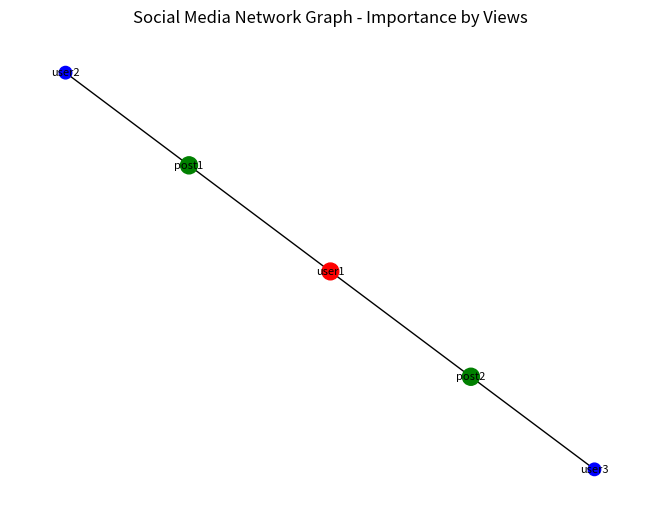

Recreate this plot in Python.
import matplotlib.pyplot as plt
import networkx as nx
import random

# Initialize the graph (adjacency list) with only users and posts
graph = {
    'user1': ['post1', 'post2'],
    'user2': ['post1'],
    'user3': ['post2'],
    'post1': ['user1'],
    'post2': ['user1']
}

# Dummy data for posts (views and comments for each post)
posts = {
    'post1': {'views': ['user1', 'user2'], 'comments': ['user2']},
    'post2': {'views': ['user1', 'user3'], 'comments': ['user1', 'user3']}
}

# PageRank algorithm
def pagerank(graph, alpha=0.85, max_iter=100):
    pr = {node: 1.0 for node in graph}  # Initialize page ranks
    for _ in range(max_iter):
        new_pr = {}
        for node in graph:
            # For each node, calculate its new rank based on neighbors
            new_pr[node] = (1 - alpha) + alpha * sum(pr[neighbor] / len(graph[neighbor]) for neighbor in graph[node] if neighbor in pr)
        pr = new_pr
    return pr

# Calculate the importance of posts based on views, comments, or a blend of both
def calculate_importance(posts, criterion='views'):
    importance = {}
    for post_id, post_data in posts.items():
        if criterion == 'views':
            importance[post_id] = len(post_data['views'])
        elif criterion == 'comments':
            importance[post_id] = len(post_data['comments'])
        else:  # Blended criterion (views + comments)
            importance[post_id] = len(post_data['views']) + len(post_data['comments'])
    return importance

# Create the graph using NetworkX (convert adjacency list into a graph)
G = nx.Graph()
for user_id, neighbors in graph.items():
    for post_id in neighbors:
        G.add_edge(user_id, post_id)

# Compute the PageRank values for nodes
pr = pagerank(graph)

# Choose a criterion for importance (views, comments, or a blend)
criterion = 'views'  # You can change this to 'comments' or 'blend'
post_importance = calculate_importance(posts, criterion)

# Visualize the graph
node_colors = ['red' if pr[node] > 1.0 else 'blue' for node in G]
node_sizes = [100 * pr[node] for node in G]  # Scale node size based on PageRank

# Highlight important posts based on chosen criteria
post_threshold = 1  # Threshold for post importance (can be adjusted)
important_nodes = [node for node in G if node in posts and post_importance.get(node, 0) > post_threshold]
node_colors = ['green' if node in important_nodes else color for node, color in zip(G.nodes, node_colors)]
node_sizes = [150 if node in important_nodes else size for node, size in zip(G.nodes, node_sizes)]

# Layout the graph (spring layout is used for better spacing of nodes)
pos = nx.spring_layout(G, seed=42)
nx.draw(G, pos, with_labels=True, node_color=node_colors, node_size=node_sizes, font_size=8)
plt.title(f"Social Media Network Graph - Importance by {criterion.capitalize()}")
plt.show()
